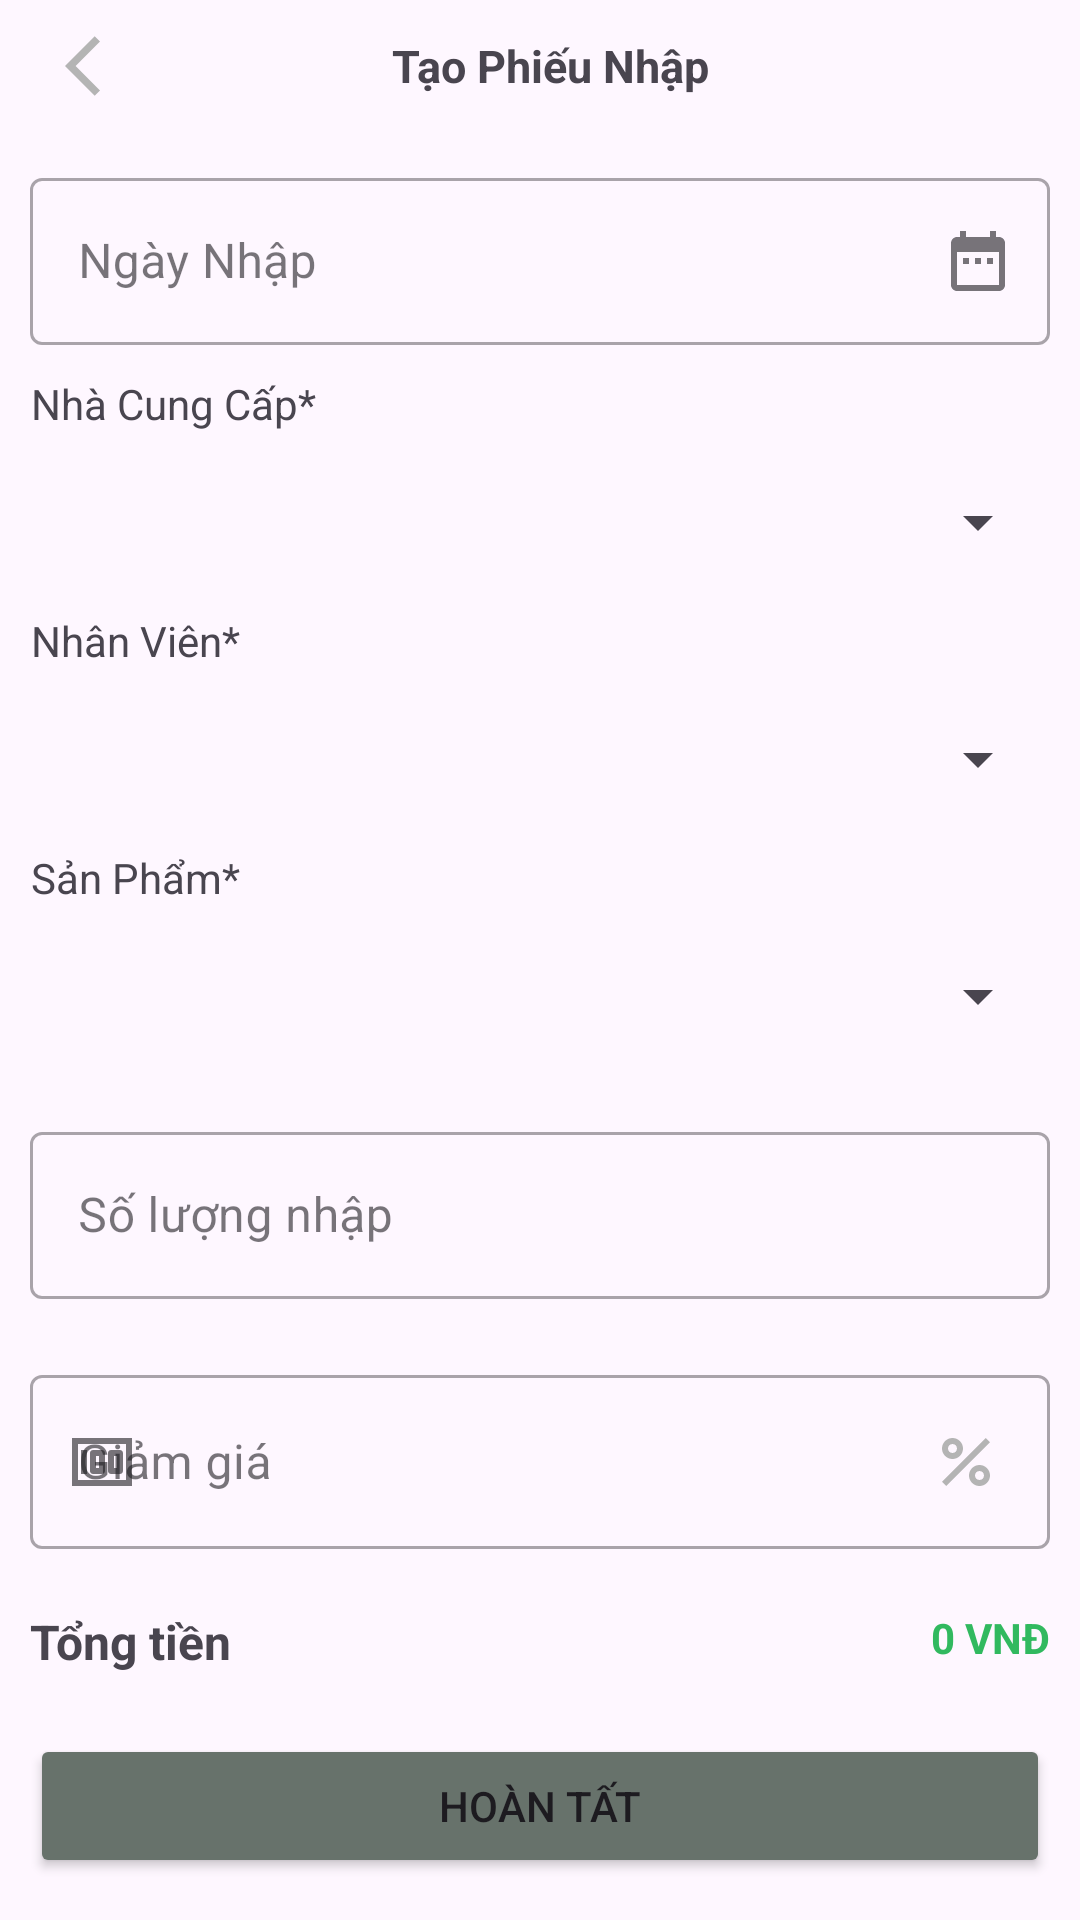

This screen was rendered from an Android layout file. Write that file and the resources it references.
<!-- AndroidManifest.xml: application theme Theme.WarehouseManager -->
<!-- res/layout/dialog_phieu_nhap.xml -->
<?xml version="1.0" encoding="utf-8"?>
<ScrollView
    xmlns:android="http://schemas.android.com/apk/res/android"
    android:layout_width="match_parent"
    android:layout_height="wrap_content"
    xmlns:app="http://schemas.android.com/apk/res-auto"
    android:background="@drawable/shape_custom_dialog"
    android:gravity="center_horizontal"
    android:scrollbars="none"
    >
    <LinearLayout
        android:layout_width="match_parent"
        android:layout_height="match_parent"
        android:orientation="vertical"
        android:gravity="center"

        >
        <LinearLayout
            android:layout_width="match_parent"
            android:layout_height="wrap_content"
            android:orientation="horizontal"
            android:gravity="center"
            android:layout_margin="10dp"
            >
            <ImageView
                android:id="@+id/phieunhap_imageBack"
                android:layout_width="0dp"
                android:layout_height="wrap_content"
                android:layout_weight="0.2"
                android:layout_marginLeft="10dp"
                android:src="@drawable/baseline_arrow_back_ios_24"/>
            <TextView
                android:layout_width="0dp"
                android:layout_height="wrap_content"
                android:layout_weight="2"
                android:text="Tạo Phiếu Nhập"
                android:gravity="center"
                android:textSize="15dp"
                android:textStyle="bold"
                android:id="@+id/phieunhap_tvTitle"
                android:layout_marginRight="30dp"/>
        </LinearLayout>

        <com.google.android.material.textfield.TextInputLayout
            style="@style/Widget.MaterialComponents.TextInputLayout.OutlinedBox"
            android:layout_width="match_parent"
            android:layout_height="wrap_content"
            android:layout_margin="10dp"
            app:endIconDrawable="@drawable/baseline_date_range_24"
            app:endIconMode="custom"
            >
            <com.google.android.material.textfield.TextInputEditText
                android:id="@+id/phieunhap_edNgayNhap"
                android:layout_width="match_parent"
                android:layout_height="wrap_content"
                android:hint="Ngày Nhập" />
        </com.google.android.material.textfield.TextInputLayout>

        <TextView
            android:layout_width="match_parent"
            android:layout_height="wrap_content"
            android:text="Nhà Cung Cấp*"
            android:textAlignment="textStart"
            android:layout_marginLeft="7dp"/>
        <RelativeLayout
            android:layout_width="match_parent"
            android:layout_height="wrap_content"
            android:layout_margin="10dp"
            android:background="@drawable/bg_dropdown">
            <Spinner
                style="@style/Widget.AppCompat.DropDownItem.Spinner"
                android:layout_width="match_parent"
                android:layout_height="40dp"
                android:id="@+id/phieunhap_spNhaCungCap"
                android:spinnerMode="dialog"
                />
        </RelativeLayout>
        <TextView
            android:layout_width="match_parent"
            android:layout_height="wrap_content"
            android:text="Nhân Viên*"
            android:textAlignment="textStart"
            android:layout_marginLeft="7dp"/>
        <RelativeLayout
            android:layout_width="match_parent"
            android:layout_height="wrap_content"
            android:layout_margin="10dp"
            android:background="@drawable/bg_dropdown">
            <Spinner
                style="@style/Widget.AppCompat.DropDownItem.Spinner"
                android:layout_width="match_parent"
                android:layout_height="40dp"
                android:id="@+id/phieunhap_spNhanVien"
                android:spinnerMode="dialog"
                />
        </RelativeLayout>

        <TextView
            android:layout_width="match_parent"
            android:layout_height="wrap_content"
            android:text="Sản Phẩm*"
            android:textAlignment="textStart"
            android:layout_marginLeft="7dp"/>
        <RelativeLayout
            android:layout_width="match_parent"
            android:layout_height="wrap_content"
            android:layout_margin="10dp"
            android:background="@drawable/bg_dropdown">
            <Spinner
                style="@style/Widget.AppCompat.DropDownItem.Spinner"
                android:layout_width="match_parent"
                android:layout_height="40dp"
                android:id="@+id/phieunhap_spSanPham"
                android:spinnerMode="dropdown"
                />
        </RelativeLayout>

        <com.google.android.material.textfield.TextInputLayout
            android:layout_width="match_parent"
            android:layout_height="wrap_content"
            style="@style/Widget.MaterialComponents.TextInputLayout.OutlinedBox"
            android:layout_margin="10dp"
            >

            <com.google.android.material.textfield.TextInputEditText
                android:layout_width="match_parent"
                android:layout_height="wrap_content"
                android:hint="Số lượng nhập"
                android:inputType="number"
                android:id="@+id/phieunhap_edsoLuong">

            </com.google.android.material.textfield.TextInputEditText>
        </com.google.android.material.textfield.TextInputLayout>


        <com.google.android.material.textfield.TextInputLayout
            android:layout_width="match_parent"
            android:layout_height="wrap_content"
            style="@style/Widget.MaterialComponents.TextInputLayout.OutlinedBox"
            android:layout_margin="10dp"
            app:startIconDrawable="@drawable/baseline_money_24"
            >

            <com.google.android.material.textfield.TextInputEditText
                android:layout_width="match_parent"
                android:layout_height="wrap_content"
                android:hint="Giảm giá"
                android:inputType="number"
                android:drawableEnd="@drawable/baseline_percent_24"
                android:id="@+id/phieunhap_edGiamGia">

            </com.google.android.material.textfield.TextInputEditText>
        </com.google.android.material.textfield.TextInputLayout>

        <RelativeLayout
            android:layout_width="match_parent"
            android:layout_height="wrap_content"
            android:layout_margin="10dp"
            >
            <TextView
                android:layout_width="wrap_content"
                android:layout_height="wrap_content"
                android:textStyle="bold"
                android:textSize="16dp"
                android:text="Tổng tiền"/>
            <TextView
                android:layout_width="wrap_content"
                android:layout_height="wrap_content"
                android:text="0 VNĐ"
                android:textColor="#31B95F"
                android:textStyle="bold"
                android:layout_alignParentEnd="true"
                android:id="@+id/phieunhap_tvTongTien"/>
        </RelativeLayout>

        <Button
            android:layout_width="match_parent"
            android:layout_height="wrap_content"
            android:text="Hoàn tất"
            android:layout_margin="10dp"
            android:backgroundTint="#67726B"
            android:id="@+id/phieunhap_btnSave"/>
    </LinearLayout>
</ScrollView>
<!-- resources referenced by this layout -->
<resources>
  <!-- drawable baseline_arrow_back_ios_24 (drawable) -->
  <vector android:autoMirrored="true" android:height="24dp"
      android:tint="#B4B4B4" android:viewportHeight="24"
      android:viewportWidth="24" android:width="24dp" xmlns:android="http://schemas.android.com/apk/res/android">
      <path android:fillColor="@android:color/white" android:pathData="M11.67,3.87L9.9,2.1 0,12l9.9,9.9 1.77,-1.77L3.54,12z"/>
  </vector>
  <!-- drawable baseline_date_range_24 (drawable) -->
  <vector android:height="24dp" android:tint="#67726B"
      android:viewportHeight="24" android:viewportWidth="24"
      android:width="24dp" xmlns:android="http://schemas.android.com/apk/res/android">
      <path android:fillColor="@android:color/white" android:pathData="M9,11L7,11v2h2v-2zM13,11h-2v2h2v-2zM17,11h-2v2h2v-2zM19,4h-1L18,2h-2v2L8,4L8,2L6,2v2L5,4c-1.11,0 -1.99,0.9 -1.99,2L3,20c0,1.1 0.89,2 2,2h14c1.1,0 2,-0.9 2,-2L21,6c0,-1.1 -0.9,-2 -2,-2zM19,20L5,20L5,9h14v11z"/>
  </vector>
  <!-- drawable baseline_money_24 (drawable) -->
  <vector android:height="24dp" android:tint="#B4B4B4"
      android:viewportHeight="24" android:viewportWidth="24"
      android:width="24dp" xmlns:android="http://schemas.android.com/apk/res/android">
      <path android:fillColor="@android:color/white" android:pathData="M5,8h2v8L5,16zM12,8L9,8c-0.55,0 -1,0.45 -1,1v6c0,0.55 0.45,1 1,1h3c0.55,0 1,-0.45 1,-1L13,9c0,-0.55 -0.45,-1 -1,-1zM11,14h-1v-4h1v4zM18,8h-3c-0.55,0 -1,0.45 -1,1v6c0,0.55 0.45,1 1,1h3c0.55,0 1,-0.45 1,-1L19,9c0,-0.55 -0.45,-1 -1,-1zM17,14h-1v-4h1v4z"/>
      <path android:fillColor="@android:color/white" android:pathData="M2,4v16h20L22,4L2,4zM4,18L4,6h16v12L4,18z"/>
  </vector>
  <!-- drawable baseline_percent_24 (drawable) -->
  <vector android:height="24dp" android:tint="#B4B4B4"
      android:viewportHeight="24" android:viewportWidth="24"
      android:width="24dp" xmlns:android="http://schemas.android.com/apk/res/android">
      <path android:fillColor="@android:color/white" android:pathData="M7.5,11C9.43,11 11,9.43 11,7.5S9.43,4 7.5,4S4,5.57 4,7.5S5.57,11 7.5,11zM7.5,6C8.33,6 9,6.67 9,7.5S8.33,9 7.5,9S6,8.33 6,7.5S6.67,6 7.5,6z"/>
      <path android:fillColor="@android:color/white" android:pathData="M4.0025,18.5831l14.5875,-14.5875l1.4142,1.4142l-14.5875,14.5875z"/>
      <path android:fillColor="@android:color/white" android:pathData="M16.5,13c-1.93,0 -3.5,1.57 -3.5,3.5s1.57,3.5 3.5,3.5s3.5,-1.57 3.5,-3.5S18.43,13 16.5,13zM16.5,18c-0.83,0 -1.5,-0.67 -1.5,-1.5s0.67,-1.5 1.5,-1.5s1.5,0.67 1.5,1.5S17.33,18 16.5,18z"/>
  </vector>
  <style name="Theme.WarehouseManager" parent="Base.Theme.WarehouseManager" />
  <style name="Base.Theme.WarehouseManager" parent="Theme.Material3.DayNight.NoActionBar">
          
          
      </style>
</resources>
